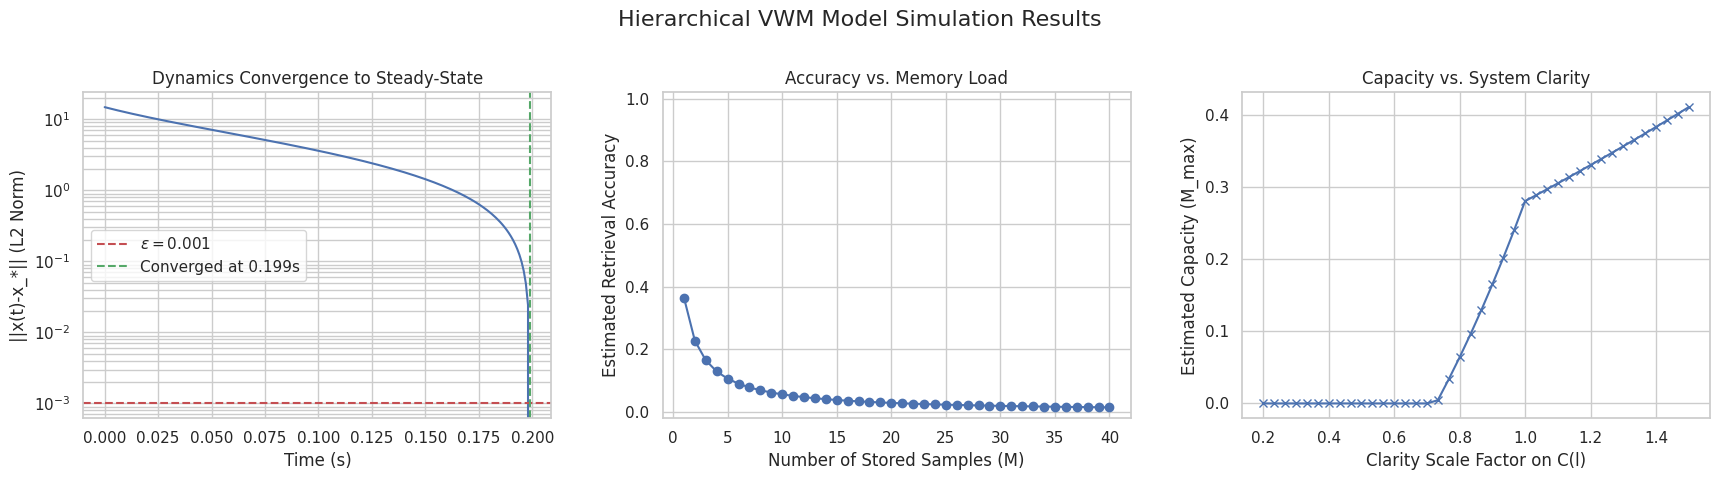

Write the Python code that produced this figure.
# Python simulation code for hierarchical VWM model
# This code simulates: (1) dynamics convergence for a single layer and a small hierarchy
# (2) retrieval accuracy vs number of stored samples M using the cross-talk SNR model
# (3) capacity vs clarity (C) effect
# The notebook will produce three plots and a small dataframe summarizing key results.
#
# Requirements: standard Python scientific stack (numpy, scipy, matplotlib, pandas).
import numpy as np
import matplotlib.pyplot as plt
from scipy.linalg import expm
from scipy.spatial.distance import cdist
import pandas as pd
from math import exp
from scipy.integrate import solve_ivp
import seaborn as sns

# -------------------------- Parameters ---------------------------------
np.random.seed(1)

# Network / hierarchy parameters
N = 256           # number of retinal locations (baseline)
k = 2             # pyramidal reduction factor
p = 2             # p-lattice coarsening factor
L = 4             # number of layers (feedback levels)
bar_eta = 0.05    # time-averaged excitation fraction
delta = 0.25      # nominal overlap coefficient
a = 0.85          # attenuation per hierarchical distance

# Dynamics parameters (Cohen-Grossberg-like discrete simulation)
tau = 0.02
dt = 0.001
# MODIFIED: Reduced alpha and beta to satisfy the contraction condition for stability.
# Original values were alpha=1.0, beta=0.6, which resulted in a contraction metric > 1.
alpha = 0.9      # Self-excitation gain
beta = 0.1       # Inhibitory gain
L_fprime = 1.0    # max slope of activation function (relu-like smooth)
epsilon_conv = 1e-3

# Readout / capacity parameters
A = 1.0           # baseline signal amplitude
sigma = 0.1       # intrinsic readout noise std
K = 4             # PFC memory slots
m = 6             # bits per slot (codebook size 2^m)

# Cross-talk kernels per layer (example)
kappa_l = np.array([0.25, 0.18, 0.10, 0.04])  # decreasing with layer (higher layers less leakage)
w_l = np.array([0.25, 0.25, 0.25, 0.25])      # equal projection weights for simplicity

# Clarity function C(l): based on A(l) = fraction of p-lattice visible at level l
def clarity_A(l, L, gamma_curve=1.8):
    # simple smooth ramp: A(l) = (l/L)^gamma_curve; choose gamma_curve to shape growth
    return (l / L) ** gamma_curve

def clarity_C(A_l, B=6.0):
    # C(L) = A(L) * exp(-B (1-A(L))^2) as in specification
    return A_l * np.exp(-B * (1 - A_l) ** 2)

C_l = np.array([clarity_C(clarity_A(l, L)) for l in range(1, L + 1)])

# Derived quantities
delta_eff = delta * a / p
Gamma = np.prod([1 - (delta * (a / p) ** (l - 1)) for l in range(1, L + 1)])  # product overlap
C_sig = np.dot(w_l, C_l)          # clarity-weighted signal factor
kappa_xt = np.dot(w_l, kappa_l * (1 - C_l))  # clarity-modulated cross-talk coefficient

print("Derived values (using initial parameters):")
print(f" delta_eff = {delta_eff:.4f}, Gamma = {Gamma:.4f}, C_sig = {C_sig:.4f}, kappa_xt = {kappa_xt:.4f}")

# -------------------- (A) Dynamics convergence simulation --------------------
# We'll simulate a small 1D sheet of neurons per layer for dynamics test (e.g., sqrt(n) x sqrt(n))
def make_weight_matrix(n_units, sigma_d=1.5):
    # place units on a 1D lattice
    positions = np.arange(n_units).reshape(-1, 1)
    D = cdist(positions, positions, metric='euclidean')
    W = np.exp(- (D ** 2) / (2 * sigma_d ** 2))
    # normalize rows to have sum 1 (for interpretability)
    row_sums = W.sum(axis=1, keepdims=True)
    W = W / (row_sums + 1e-12)
    return W

# example single-layer convergence: choose modest size to be fast
n_layer = 64
W = make_weight_matrix(n_layer, sigma_d=3.0)

def activation(x):
    # smooth rectifier (softplus-like)
    return np.log1p(np.exp(x))

def simulate_dynamics_ivp(W, input_drive, T=1.0, dt=dt, tau=tau, alpha=alpha, beta=beta):
    n = W.shape[0]
    def rhs(t, x):
        fx = activation(x)
        inhibitory = W.dot(fx)
        return (-x + alpha * fx - beta * inhibitory + input_drive) / tau
    t_eval = np.arange(0, T, dt)
    sol = solve_ivp(rhs, (0, T), np.zeros(n), t_eval=t_eval, method='Radau', rtol=1e-6, atol=1e-8)
    return sol.y.T, sol.y[:, -1]

# build a feedforward input drive: localized stimulus
input_drive = np.zeros(n_layer)
input_drive[10:14] = 1.2  # small patch
traj, x_final = simulate_dynamics_ivp(W, input_drive, T=0.2) # Shorter time for faster run

# measure convergence time to epsilon (norm difference to final)
final = x_final
diffs = np.linalg.norm(traj - final[None, :], axis=1)
conv_idx = np.where(diffs < epsilon_conv)[0]
conv_time = conv_idx[0] * dt if conv_idx.size > 0 else np.nan

# -------------------- (B) Retrieval accuracy vs M (cross-talk SNR model) --------------------
def retrieval_accuracy(M, K=K, A=A, Gamma=Gamma, C_sig=C_sig, sigma=sigma, kappa_xt=kappa_xt):
    mu = A * Gamma * C_sig
    sigma_tot_sq = sigma**2 + (M / K) * (A**2 * kappa_xt)
    if sigma_tot_sq <= 0:
        return 1.0  # perfect accuracy in the degenerate zero-noise case
    acc = 1.0 - np.exp(-0.5 * mu**2 / sigma_tot_sq)
    return float(np.clip(acc, 0.0, 1.0))


M_values = np.arange(1, 41)  # number of stored samples
accuracies = np.array([retrieval_accuracy(M) for M in M_values])

# -------------------- (C) Capacity vs clarity sweep --------------------
# sweep overall clarity scaling factor and compute implied M_max by SNR >= theta
theta = 2.0  # SNR threshold
def capacity_bound_for_clarity_scale(scale, C_l_base=C_l, Gamma_base=Gamma):
    C_l_scaled = np.clip(C_l_base * scale, 0.0, 1.0)
    C_sig_scaled = np.dot(w_l, C_l_scaled)
    kappa_xt_scaled = np.dot(w_l, kappa_l * (1.0 - C_l_scaled))
    mu = A * Gamma_base * C_sig_scaled
    denom_target = mu**2 / theta
    if denom_target <= sigma**2 or kappa_xt_scaled <= 1e-12:
        return 0.0
    M_max = K * (denom_target - sigma**2) / (A**2 * kappa_xt_scaled)
    return max(0.0, M_max)

scales = np.linspace(0.2, 1.5, 40)
M_caps = np.array([capacity_bound_for_clarity_scale(s) for s in scales])

# -------------------- Plotting results --------------------
sns.set_theme(style="whitegrid")
fig, axes = plt.subplots(1, 3, figsize=(18, 5))

# Plot 1: Dynamics Convergence
axes[0].plot(np.arange(len(diffs)) * dt, diffs)
axes[0].axhline(epsilon_conv, color='r', linestyle='--', label=f'$\\epsilon={epsilon_conv}$')
if not np.isnan(conv_time):
    axes[0].axvline(conv_time, color='g', linestyle='--', label=f'Converged at {conv_time:.3f}s')
axes[0].set_yscale('log')
axes[0].set_xlabel('Time (s)')
axes[0].set_ylabel('||x(t)-x_*|| (L2 Norm)')
axes[0].set_title('Dynamics Convergence to Steady-State')
axes[0].legend()
axes[0].grid(True, which="both", ls="-")


# Plot 2: Retrieval Accuracy
axes[1].plot(M_values, accuracies, marker='o', linestyle='-')
axes[1].set_xlabel('Number of Stored Samples (M)')
axes[1].set_ylabel('Estimated Retrieval Accuracy')
axes[1].set_title('Accuracy vs. Memory Load')
axes[1].set_ylim([-0.02, 1.02])
axes[1].grid(True)

# Plot 3: Capacity vs Clarity
axes[2].plot(scales, M_caps, marker='x', linestyle='-')
axes[2].set_xlabel('Clarity Scale Factor on C(l)')
axes[2].set_ylabel('Estimated Capacity (M_max)')
axes[2].set_title('Capacity vs. System Clarity')
axes[2].grid(True)

plt.tight_layout(pad=3.0)
plt.suptitle('Hierarchical VWM Model Simulation Results', fontsize=16, y=1.02)
plt.show()

# -------------------- (D) Parametric Sweep for Optimal Capacity --------------------
print("\n--- Performing Parametric Sweep for Optimal Capacity ---")

# Define parameter ranges for the grid search
delta_range = np.linspace(0.1, 0.4, 4)
a_range = np.linspace(0.7, 0.95, 4)
B_range = np.linspace(4.0, 8.0, 4)
gamma_curve_range = np.linspace(1.5, 2.5, 4)

best_params = {}
max_capacity = -1

# Objective function for the sweep
def evaluate_capacity(delta_p, a_p, B_p, gamma_p):
    # Recalculate derived quantities based on new parameters
    Gamma_p = np.prod([1 - (delta_p * (a_p / p) ** (l - 1)) for l in range(1, L + 1)])
    C_l_p = np.array([clarity_C(clarity_A(l, L, gamma_curve=gamma_p), B=B_p) for l in range(1, L + 1)])
    C_sig_p = np.dot(w_l, C_l_p)
    kappa_xt_p = np.dot(w_l, kappa_l * (1 - C_l_p))

    # Calculate capacity
    mu = A * Gamma_p * C_sig_p
    denom_target = mu**2 / theta
    if denom_target <= sigma**2 or kappa_xt_p <= 1e-12:
        return 0.0
    M_max = K * (denom_target - sigma**2) / (A**2 * kappa_xt_p)
    return max(0.0, M_max)

# Grid search
for d_val in delta_range:
    for a_val in a_range:
        for B_val in B_range:
            for g_val in gamma_curve_range:
                current_capacity = evaluate_capacity(d_val, a_val, B_val, g_val)
                if current_capacity > max_capacity:
                    max_capacity = current_capacity
                    best_params = {'delta': d_val, 'a': a_val, 'B': B_val, 'gamma_curve': g_val}

# -------------------- Summary dataframe --------------------
summary = pd.DataFrame({
    'delta_eff': [delta_eff],
    'Gamma': [Gamma],
    'C_sig': [C_sig],
    'kappa_xt': [kappa_xt],
    'conv_time_s': [conv_time]
})

def contraction_metric(L_fprime, alpha_bar, beta_bar, N_eff):
    return L_fprime * (alpha_bar + beta_bar * N_eff)

# Example N_eff from the weight matrix
N_eff_example = np.sum(W[n_layer//2, :] > 0.01)
print("\n--- Summary (Initial Parameters) ---")
print(summary)
print(f"\nContraction metric (example): {contraction_metric(L_fprime, alpha, beta, N_eff_example):.4f}")
if contraction_metric(L_fprime, alpha, beta, N_eff_example) < 1:
    print("--> System is contracting (stable).")
else:
    print("--> System may not be contracting (potentially unstable).")

print("\n--- Optimal Parameters Found ---")
print(f"Maximum Capacity (M_max) found: {max_capacity:.4f}")
print("Best parameter set:")
for param, value in best_params.items():
    print(f"  {param}: {value:.4f}")

